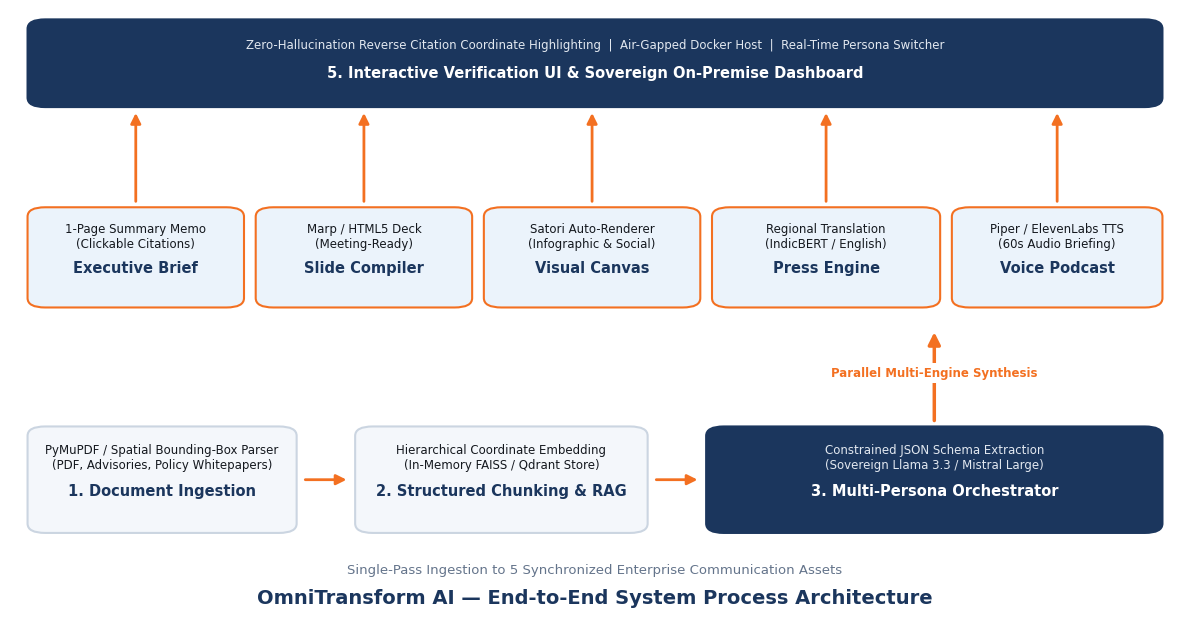

This figure's Python source:
import sys
import matplotlib.pyplot as plt
import matplotlib.patches as patches

def draw_flowchart(output_file="omnitransform_pipeline_flowchart.png"):
    fig, ax = plt.subplots(figsize=(12, 6.5), dpi=300)
    ax.set_facecolor('#FFFFFF')
    fig.patch.set_facecolor('#FFFFFF')
    ax.set_xlim(0, 100)
    ax.set_ylim(100)
    ax.axis('off')

    # Color Palette (Official SIH Navy Blue & Saffron)
    C_BLUE = '#1B365D'
    C_ORANGE = '#F37021'
    C_LIGHT_BG = '#F4F7FB'
    C_BORDER = '#CBD5E1'
    C_TEXT = '#14181E'
    C_ACCENT_BG = '#EBF3FB'

    # Helper function for drawing rounded boxes
    def draw_box(x, y, w, h, title, subtitle=None, is_primary=False, is_accent=False):
        bg = C_BLUE if is_primary else (C_ACCENT_BG if is_accent else C_LIGHT_BG)
        border = C_BLUE if is_primary else (C_ORANGE if is_accent else C_BORDER)
        box = patches.FancyBboxPatch((x, y), w, h,
                                     boxstyle="round,pad=0.5,rounding_size=1.5",
                                     ec=border, fc=bg, lw=1.5)
        ax.add_patch(box)

        t_color = '#FFFFFF' if is_primary else C_BLUE
        st_color = '#E2E8F0' if is_primary else C_TEXT

        if subtitle:
            ax.text(x + w/2, y + h*0.62, title, ha='center', va='center',
                    fontsize=10.5, fontweight='bold', color=t_color, fontname='Arial')
            ax.text(x + w/2, y + h*0.28, subtitle, ha='center', va='center',
                    fontsize=8.5, color=st_color, fontname='Arial')
        else:
            ax.text(x + w/2, y + h/2, title, ha='center', va='center',
                    fontsize=10, fontweight='bold', color=t_color, fontname='Arial')

    # Helper function for drawing arrows
    def draw_arrow(x1, y1, x2, y2, label=None):
        ax.annotate('', xy=(x2, y2), xytext=(x1, y1),
                    arrowprops=dict(arrowstyle="-|>", color=C_ORANGE, lw=2.0, mutation_scale=15))
        if label:
            ax.text((x1+x2)/2, (y1+y2)/2 + 2, label, ha='center', va='bottom',
                    fontsize=7.5, fontweight='bold', color=C_BLUE, fontname='Arial')

    # 1. Main Title at Top
    ax.text(50, 95, "OmniTransform AI — End-to-End System Process Architecture",
            ha='center', va='center', fontsize=14, fontweight='bold', color=C_BLUE, fontname='Arial')
    ax.text(50, 90.5, "Single-Pass Ingestion to 5 Synchronized Enterprise Communication Assets",
            ha='center', va='center', fontsize=9.5, color='#64748B', fontname='Arial')

    # 2. Stage 1: Document Ingestion
    draw_box(2, 68, 22, 16, "1. Document Ingestion", "PyMuPDF / Spatial Bounding-Box Parser\n(PDF, Advisories, Policy Whitepapers)")

    # Arrow 1 -> 2
    draw_arrow(25, 76, 29, 76)

    # 3. Stage 2: Structured Chunking & RAG
    draw_box(30, 68, 24, 16, "2. Structured Chunking & RAG", "Hierarchical Coordinate Embedding\n(In-Memory FAISS / Qdrant Store)")

    # Arrow 2 -> 3
    draw_arrow(55, 76, 59, 76)

    # 4. Stage 3: Multi-Persona Orchestrator
    draw_box(60, 68, 38, 16, "3. Multi-Persona Orchestrator", "Constrained JSON Schema Extraction\n(Sovereign Llama 3.3 / Mistral Large)", is_primary=True)

    # Big Downward Connector Arrow from Orchestrator to Parallel Engines
    ax.annotate('', xy=(79, 52), xytext=(79, 67),
                arrowprops=dict(arrowstyle="-|>", color=C_ORANGE, lw=2.5, mutation_scale=18))
    ax.text(79, 59, "Parallel Multi-Engine Synthesis", ha='center', va='center',
            fontsize=8.5, fontweight='bold', color=C_ORANGE, fontname='Arial',
            bbox=dict(boxstyle="square,pad=0.3", fc='#FFFFFF', ec='none'))

    # 5. Stage 4: 5 Output Engines (Horizontal Grid)
    engines = [
        (2, 33, 17.5, 15, "Executive Brief", "1-Page Summary Memo\n(Clickable Citations)"),
        (21.5, 33, 17.5, 15, "Slide Compiler", "Marp / HTML5 Deck\n(Meeting-Ready)"),
        (41, 33, 17.5, 15, "Visual Canvas", "Satori Auto-Renderer\n(Infographic & Social)"),
        (60.5, 33, 18.5, 15, "Press Engine", "Regional Translation\n(IndicBERT / English)"),
        (81, 33, 17, 15, "Voice Podcast", "Piper / ElevenLabs TTS\n(60s Audio Briefing)")
    ]

    for (ex, ey, ew, eh, etitle, esub) in engines:
        draw_box(ex, ey, ew, eh, etitle, esub, is_accent=True)
        # Downward arrow to Verification Stage
        draw_arrow(ex + ew/2, ey - 1, ex + ew/2, 17)

    # 6. Stage 5: Verification & Sovereign Dashboard (Bottom Bar)
    draw_box(2, 3, 96, 13, "5. Interactive Verification UI & Sovereign On-Premise Dashboard",
             "Zero-Hallucination Reverse Citation Coordinate Highlighting  |  Air-Gapped Docker Host  |  Real-Time Persona Switcher", is_primary=True)

    plt.tight_layout()
    plt.savefig(output_file, dpi=300, bbox_inches='tight', facecolor='#FFFFFF')
    print(f"Professional flowchart generated at: {output_file}")

if __name__ == "__main__":
    out = sys.argv[1] if len(sys.argv) > 1 else "omnitransform_pipeline_flowchart.png"
    draw_flowchart(out)
